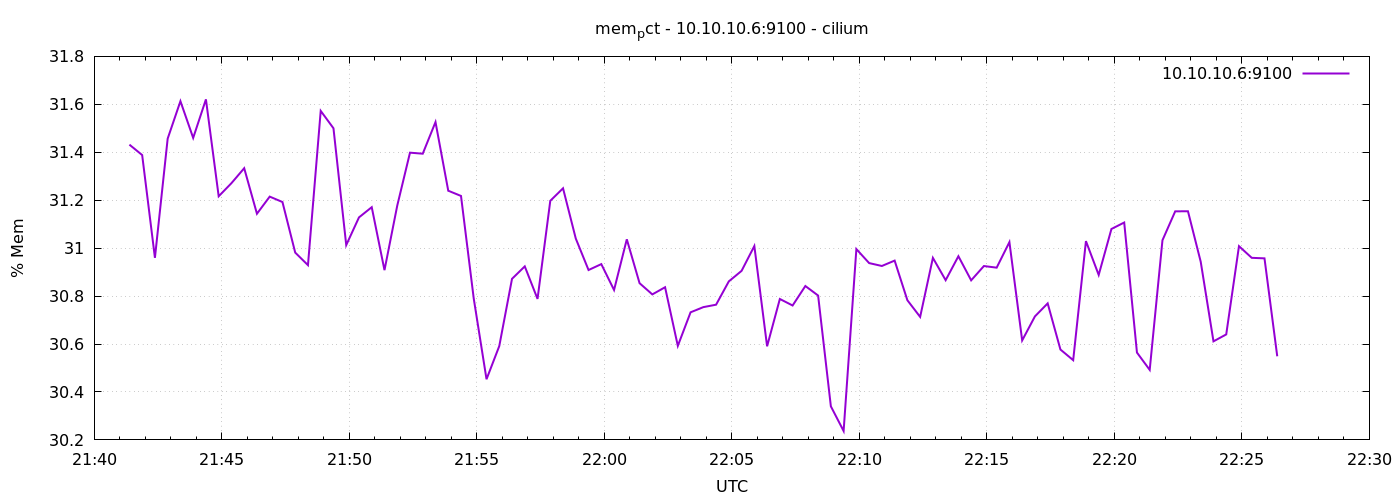

Data behind this chart, as committed beside it:
1776980483	31.431709316963495
1776980513	31.39
1776980543	30.96
1776980573	31.46
1776980603	31.61
1776980633	31.46
1776980663	31.62
1776980693	31.22
1776980723	31.27
1776980753	31.33
1776980783	31.14
1776980813	31.21
1776980843	31.19
1776980873	30.98
1776980903	30.93
1776980933	31.57
1776980963	31.5
1776980993	31.01
1776981023	31.13
1776981053	31.17
1776981083	30.91
1776981113	31.18
1776981143	31.4
1776981173	31.39
1776981203	31.53
1776981233	31.24
1776981263	31.22
1776981293	30.79
1776981323	30.45
1776981353	30.59
1776981383	30.87
1776981413	30.92
1776981443	30.79
1776981473	31.2
1776981503	31.25
1776981533	31.04
1776981563	30.91
1776981593	30.93
1776981623	30.83
1776981653	31.04
1776981683	30.85
1776981713	30.81
1776981743	30.84
1776981773	30.59
1776981803	30.73
1776981833	30.75
1776981863	30.76
1776981893	30.86
1776981923	30.91
1776981953	31.01
1776981983	30.59
1776982013	30.79
1776982043	30.76
1776982073	30.84
1776982103	30.8
1776982133	30.34
1776982163	30.24
1776982193	31
1776982223	30.94
1776982253	30.93
1776982283	30.95
... 30 more rows
